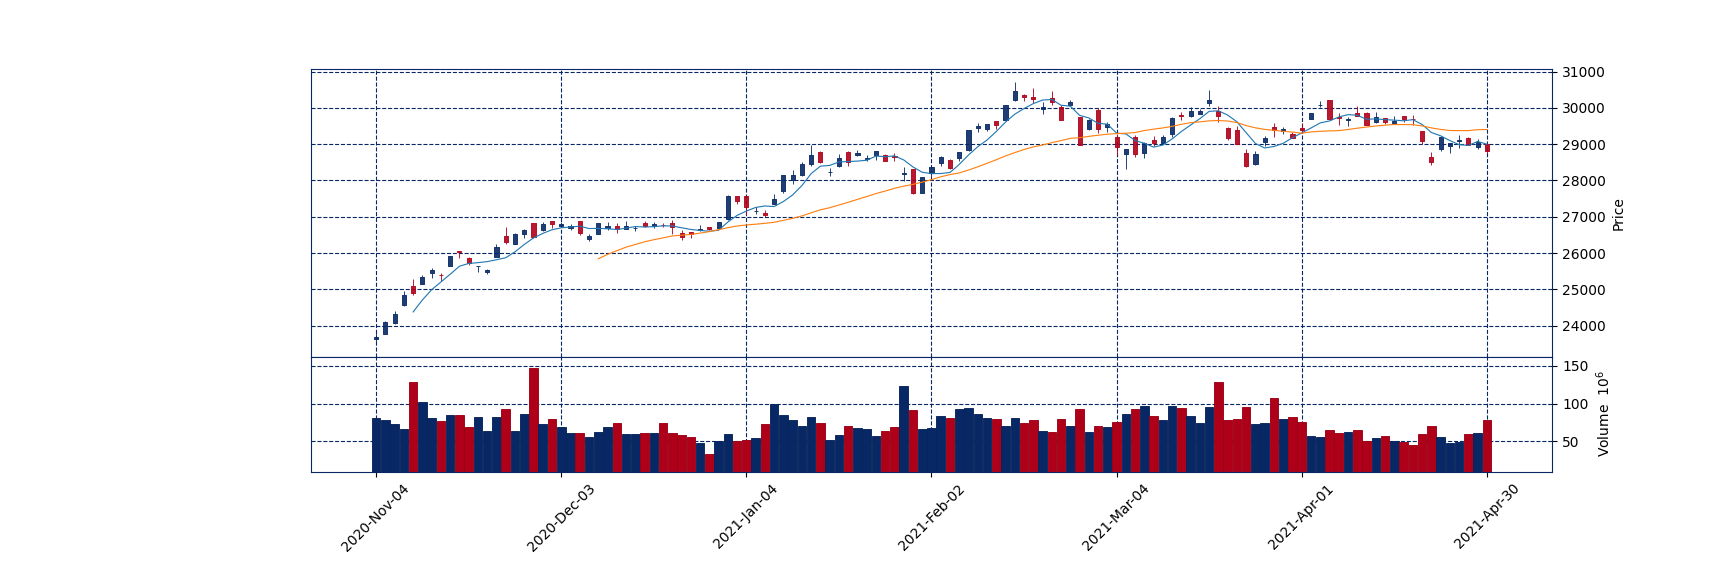

The file beside this chart, header and first rows:
Date, High, Low, Open, Close, Volume
2021-04-30, 29046, 28760, 28997, 28813, 78400000
2021-04-28, 29140, 28876, 28936, 29054, 61400000
2021-04-27, 29187, 28990, 29175, 28992, 59400000
2021-04-26, 29241, 28896, 29095, 29126, 49200000
2021-04-23, 29035, 28771, 28939, 29021, 47500000
2021-04-22, 29192, 28801, 28881, 29188, 55100000
2021-04-21, 28779, 28420, 28660, 28509, 71000000
2021-04-20, 29361, 29014, 29356, 29100, 59900000
2021-04-19, 29808, 29531, 29688, 29685, 44700000
2021-04-16, 29789, 29622, 29789, 29683, 49100000
2021-04-15, 29788, 29559, 29574, 29643, 50600000
2021-04-14, 29722, 29567, 29718, 29621, 57200000
2021-04-13, 29897, 29574, 29606, 29752, 54900000
2021-04-12, 29876, 29539, 29874, 29539, 50200000
2021-04-09, 30064, 29768, 29866, 29768, 64900000
2021-04-08, 29745, 29516, 29676, 29709, 62600000
2021-04-07, 29868, 29524, 29743, 29731, 61500000
2021-04-06, 30209, 29666, 30209, 29697, 65500000
2021-04-05, 30195, 30024, 30085, 30089, 55400000
2021-04-02, 29870, 29694, 29705, 29854, 57200000
2021-04-01, 29585, 29319, 29442, 29389, 75600000
2021-03-31, 29349, 29166, 29278, 29179, 82000000
2021-03-30, 29478, 29284, 29365, 29433, 79900000
2021-03-29, 29578, 29201, 29478, 29385, 107900000
2021-03-26, 29241, 28953, 29069, 29177, 73700000
2021-03-25, 28822, 28415, 28457, 28730, 72800000
2021-03-24, 28868, 28379, 28766, 28406, 96000000
2021-03-23, 29497, 28996, 29381, 28996, 79200000
2021-03-22, 29473, 29108, 29444, 29174, 78800000
2021-03-19, 30050, 29621, 29905, 29792, 128500000
2021-03-18, 30485, 30042, 30148, 30217, 95400000
2021-03-17, 29985, 29825, 29837, 29914, 74600000
2021-03-16, 30026, 29755, 29770, 29921, 83800000
2021-03-15, 29885, 29670, 29804, 29767, 94100000
2021-03-12, 29744, 29210, 29288, 29718, 96600000
2021-03-11, 29255, 28995, 29034, 29212, 78500000
2021-03-10, 29233, 28960, 29118, 29037, 83000000
2021-03-09, 29054, 28609, 28749, 29028, 96700000
2021-03-08, 29256, 28644, 29208, 28743, 92400000
2021-03-05, 28868, 28309, 28725, 28864, 85800000
2021-03-04, 29277, 28711, 29198, 28930, 75200000
2021-03-03, 29604, 29337, 29482, 29559, 68800000
2021-03-02, 29996, 29315, 29940, 29408, 70100000
2021-03-01, 29686, 29396, 29419, 29664, 62700000
2021-02-26, 29760, 28966, 29754, 28966, 92900000
2021-02-25, 30213, 30044, 30077, 30168, 70100000
2021-02-24, 30090, 29672, 30020, 29672, 79300000
2021-02-22, 30458, 30089, 30282, 30156, 62800000
2021-02-19, 30170, 29847, 29971, 30018, 63700000
2021-02-18, 30560, 30140, 30312, 30236, 77900000
2021-02-17, 30398, 30191, 30367, 30292, 74800000
2021-02-16, 30715, 30192, 30229, 30468, 81300000
2021-02-15, 30092, 29662, 29662, 30084, 70300000
2021-02-12, 29651, 29417, 29636, 29520, 79800000
2021-02-10, 29563, 29368, 29413, 29563, 81100000
2021-02-09, 29586, 29350, 29436, 29506, 86900000
2021-02-08, 29401, 28818, 28832, 29388, 93600000
2021-02-05, 28786, 28548, 28631, 28779, 93200000
2021-02-04, 28600, 28326, 28557, 28342, 81100000
2021-02-03, 28670, 28402, 28483, 28646, 84000000
... 61 more rows
